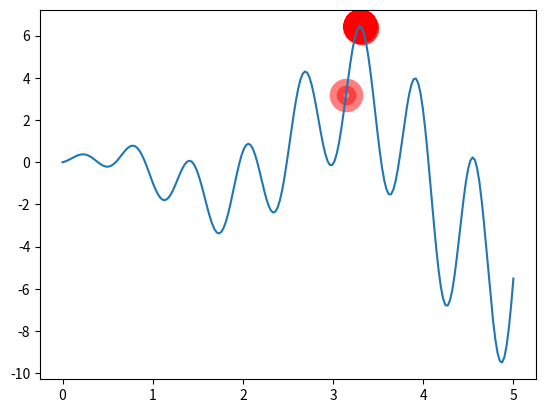

The script that saved this image:
import numpy as np
import matplotlib.pyplot as plt

DNA_SIZE = 10
POP_SIZE = 100
CROSS_RATE = 0.8
MUTATION_RATE = 0.003
N_GENERATIONS = 200
X_BOUND = [0, 5]


# F(x)
def target_function(x):
    return np.sin(10 * x) * x + np.cos(2 * x) * x


# find non-zero fitness for selection
def get_fitness(pred):
    return pred + 1e-3 - np.min(pred)


def decode_gene(pop):
    return pop.dot(2 ** np.arange(DNA_SIZE)[::-1]) / float(2 ** DNA_SIZE - 1) * X_BOUND[1]


def select(pop, fitness):
    idx = np.random.choice(np.arange(POP_SIZE), size=POP_SIZE, replace=True,
                           p=fitness / fitness.sum())
    return pop[idx]


def crossover(parent, pop):
    if np.random.rand() < CROSS_RATE:
        i_ = np.random.randint(0, POP_SIZE, size=1)
        cross_points = np.random.randint(0, 2, size=DNA_SIZE).astype(np.bool)
        parent[cross_points] = pop[i_, cross_points]
    return parent


def mutate(child):
    for point in range(DNA_SIZE):
        if np.random.rand() < MUTATION_RATE:
            child[point] = 1 if child[point] == 0 else 0
    return child


if __name__ == '__main__':
    pop = np.random.randint(2, size=(POP_SIZE, DNA_SIZE))
    plt.ion()
    x = np.linspace(*X_BOUND, 200)
    plt.plot(x, target_function(x))

    for _ in range(N_GENERATIONS):
        F_value = target_function(decode_gene(pop))

        if 'sca' in globals():
            sca.remove()
        sca = plt.scatter(decode_gene(pop), F_value, s=200, lw=10, c='red', alpha=0.5)
        plt.pause(0.05)

        fitness = get_fitness(F_value)
        print("Most fitted DNA: ", pop[np.argmax(fitness), :])
        pop = select(pop, fitness)
        pop_copy = pop.copy()
        for parent in pop:
            child = crossover(parent, pop_copy)
            child = mutate(child)
            parent[:] = child

plt.ioff()
plt.show()
